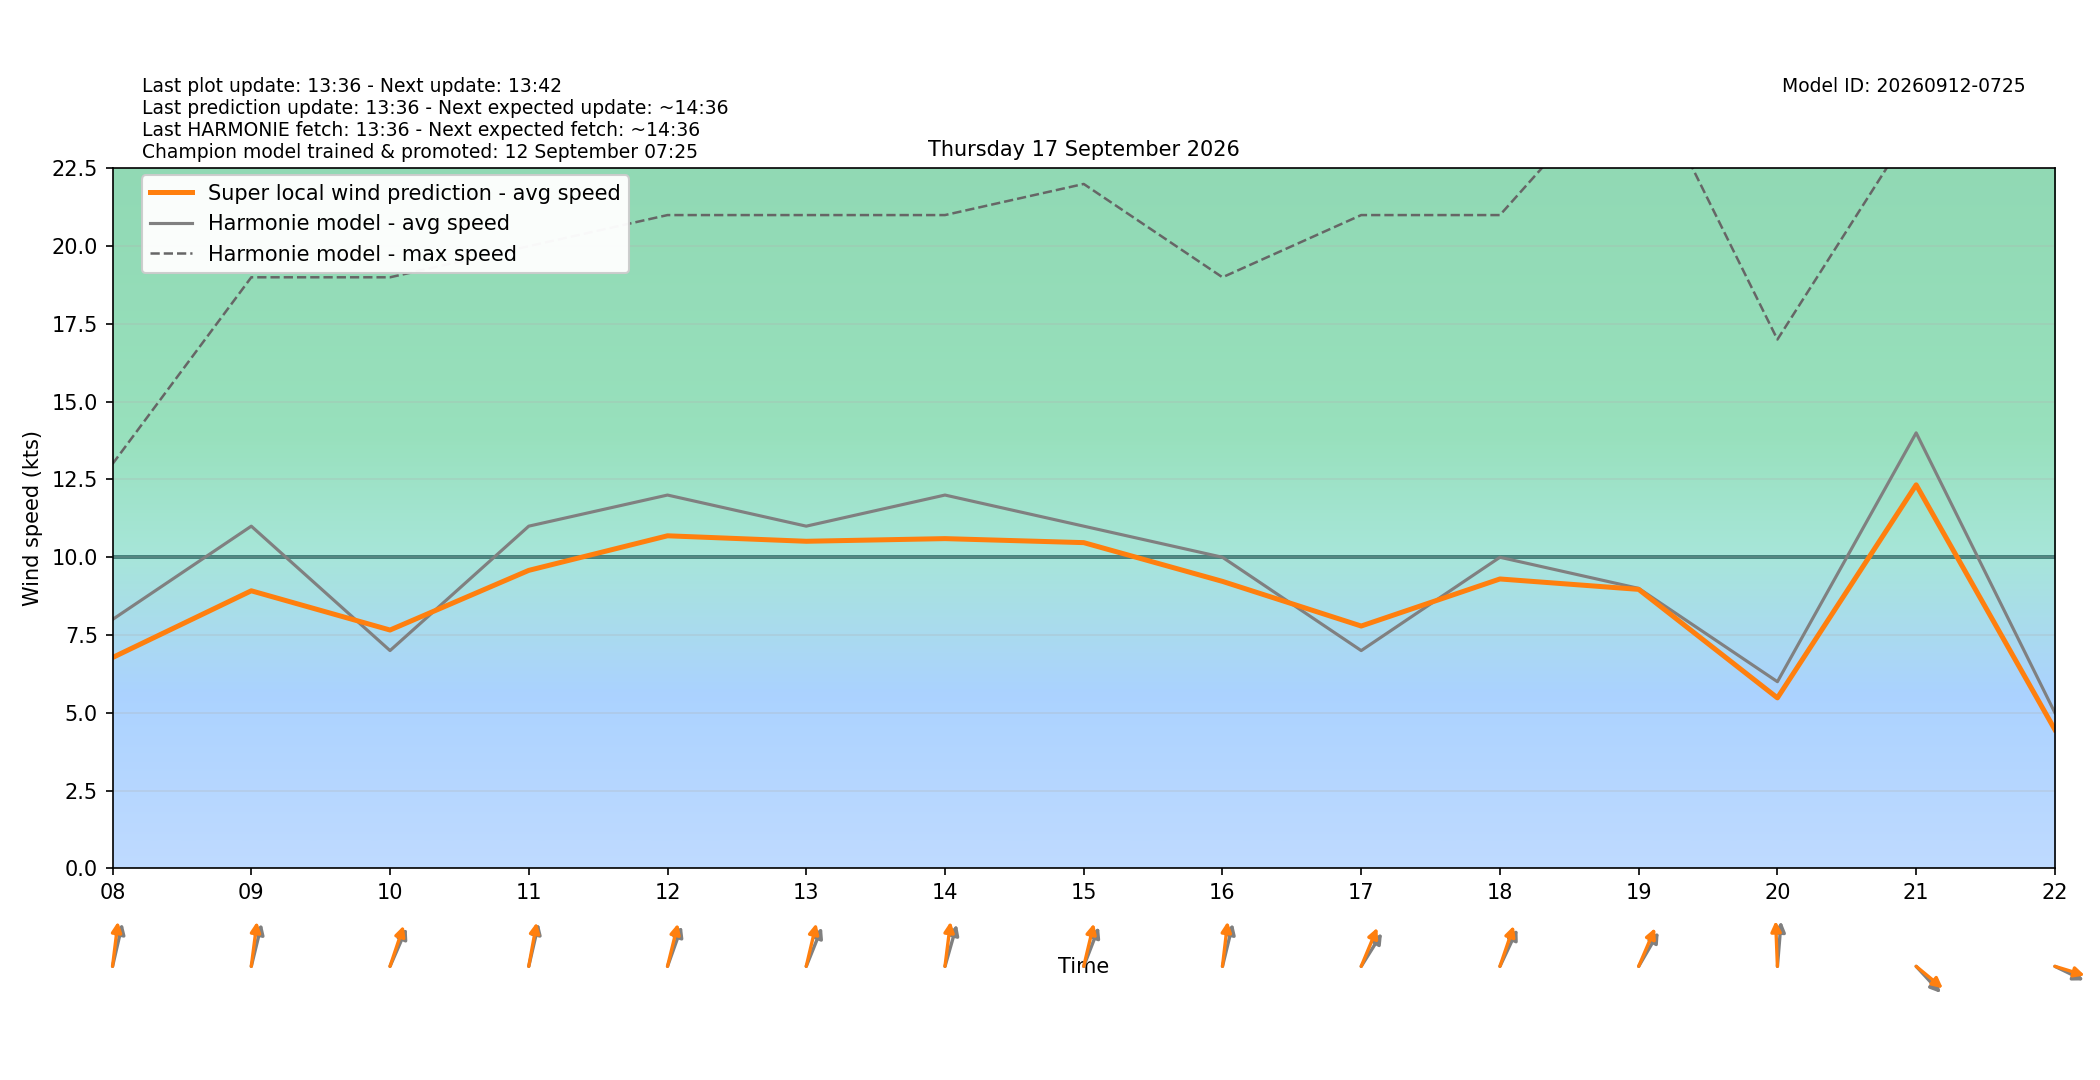

The file beside this chart, header and first rows:
target_time_utc, target_time_local, hour_utc, hour_local, forecast_wind_speed, forecast_wind_min, forecast_wind_max, lstm_pred_wind_speed, delta_speed_lstm_minus_forecast, forecast_wind_dir_deg, lstm_pred_wind_dir_deg, delta_dir_lstm_minus_forecast
2026-09-16T22:00:00Z, 2026-09-17T00:00:00+0200, 22, 00, 4.0, 4.0, 7.0, 2.436, -1.564, 256.0, 251.6, -4.353
2026-09-16T23:00:00Z, 2026-09-17T01:00:00+0200, 23, 01, 4.0, 4.0, 6.0, 2.621, -1.379, 213.0, 208.3, -4.659
2026-09-17T00:00:00Z, 2026-09-17T02:00:00+0200, 00, 02, 5.0, 5.0, 8.0, 2.999, -2.001, 184.0, 178, -6.026
2026-09-17T01:00:00Z, 2026-09-17T03:00:00+0200, 01, 03, 5.0, 5.0, 11.0, 3.819, -1.181, 191.0, 184.4, -6.607
2026-09-17T02:00:00Z, 2026-09-17T04:00:00+0200, 02, 04, 7.0, 7.0, 11.0, 4.88, -2.12, 193.0, 187.7, -5.345
2026-09-17T03:00:00Z, 2026-09-17T05:00:00+0200, 03, 05, 8.0, 8.0, 13.0, 6.303, -1.697, 211.0, 203.9, -7.065
2026-09-17T04:00:00Z, 2026-09-17T06:00:00+0200, 04, 06, 7.0, 7.0, 13.0, 5.667, -1.333, 195.0, 190.4, -4.583
2026-09-17T05:00:00Z, 2026-09-17T07:00:00+0200, 05, 07, 7.0, 7.0, 14.0, 5.749, -1.251, 187.0, 179.7, -7.296
2026-09-17T06:00:00Z, 2026-09-17T08:00:00+0200, 06, 08, 8.0, 8.0, 13.0, 6.777, -1.223, 199.0, 190.3, -8.655
2026-09-17T07:00:00Z, 2026-09-17T09:00:00+0200, 07, 09, 11.0, 11.0, 19.0, 8.922, -2.078, 200.0, 190.9, -9.132
2026-09-17T08:00:00Z, 2026-09-17T10:00:00+0200, 08, 10, 7.0, 7.0, 19.0, 7.661, 0.6612, 213.0, 206.6, -6.43
2026-09-17T09:00:00Z, 2026-09-17T11:00:00+0200, 09, 11, 11.0, 11.0, 20.0, 9.579, -1.421, 199.0, 195.1, -3.87
2026-09-17T10:00:00Z, 2026-09-17T12:00:00+0200, 10, 12, 12.0, 12.0, 21.0, 10.69, -1.31, 208.0, 200.1, -7.923
2026-09-17T11:00:00Z, 2026-09-17T13:00:00+0200, 11, 13, 11.0, 11.0, 21.0, 10.51, -0.4859, 211.0, 199.4, -11.65
2026-09-17T12:00:00Z, 2026-09-17T14:00:00+0200, 12, 14, 12.0, 12.0, 21.0, 10.6, -1.401, 203.0, 190.6, -12.42
2026-09-17T13:00:00Z, 2026-09-17T15:00:00+0200, 13, 15, 11.0, 11.0, 22.0, 10.47, -0.5296, 210.0, 199.5, -10.48
2026-09-17T14:00:00Z, 2026-09-17T16:00:00+0200, 14, 16, 10.0, 10.0, 19.0, 9.225, -0.7751, 200.0, 189.9, -10.1
2026-09-17T15:00:00Z, 2026-09-17T17:00:00+0200, 15, 17, 7.0, 7.0, 21.0, 7.79, 0.7896, 223.0, 211.9, -11.11
2026-09-17T16:00:00Z, 2026-09-17T18:00:00+0200, 16, 18, 10.0, 10.0, 21.0, 9.302, -0.6976, 215.0, 207, -8.041
2026-09-17T17:00:00Z, 2026-09-17T19:00:00+0200, 17, 19, 9.0, 9.0, 26.0, 8.968, -0.03216, 221.0, 212.6, -8.447
2026-09-17T18:00:00Z, 2026-09-17T20:00:00+0200, 18, 20, 6.0, 6.0, 17.0, 5.48, -0.5203, 187.0, 176.6, -10.38
2026-09-17T19:00:00Z, 2026-09-17T21:00:00+0200, 19, 21, 14.0, 14.0, 24.0, 12.33, -1.672, 306.0, 299, -7.036
2026-09-17T20:00:00Z, 2026-09-17T22:00:00+0200, 20, 22, 5.0, 5.0, 23.0, 4.457, -0.5432, 288.0, 281.5, -6.493
2026-09-17T21:00:00Z, 2026-09-17T23:00:00+0200, 21, 23, 5.0, 5.0, 8.0, 2.885, -2.115, 178.0, 169.8, -8.188
